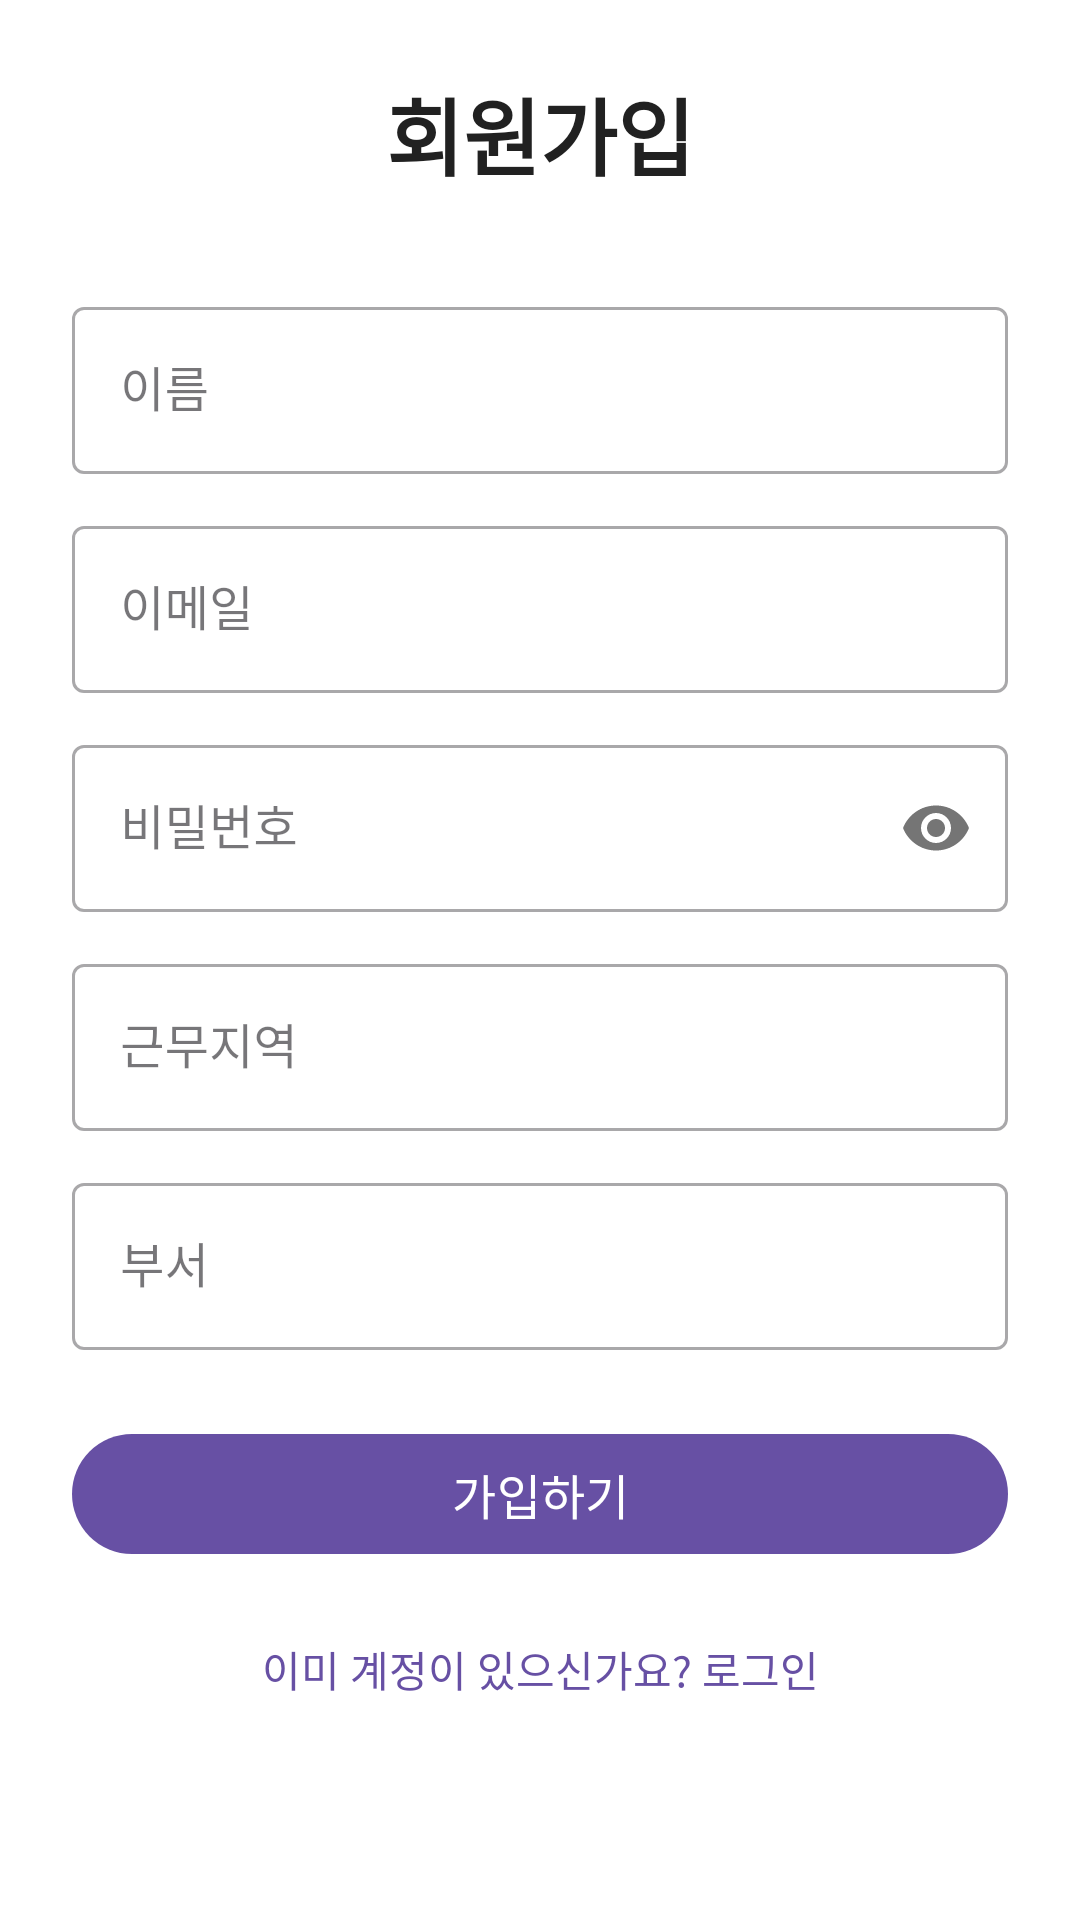

Write the Android layout XML for this screen, with the resource values it uses.
<!-- AndroidManifest.xml: application theme Theme.Goheung -->
<!-- res/layout/fragment_sign_up.xml -->
<?xml version="1.0" encoding="utf-8"?>
<ScrollView xmlns:android="http://schemas.android.com/apk/res/android"
    xmlns:app="http://schemas.android.com/apk/res-auto"
    android:layout_width="match_parent"
    android:layout_height="match_parent"
    android:background="@color/white"
    android:fillViewport="true">

    <androidx.constraintlayout.widget.ConstraintLayout
        android:layout_width="match_parent"
        android:layout_height="wrap_content"
        android:padding="24dp">

        <TextView
            android:id="@+id/textViewTitle"
            android:layout_width="wrap_content"
            android:layout_height="wrap_content"
            android:text="@string/sign_up_title"
            android:textSize="28sp"
            android:textStyle="bold"
            android:textColor="@color/textPrimary"
            app:layout_constraintEnd_toEndOf="parent"
            app:layout_constraintStart_toStartOf="parent"
            app:layout_constraintTop_toTopOf="parent" />

        <com.google.android.material.textfield.TextInputLayout
            android:id="@+id/textInputDisplayName"
            style="@style/Widget.MaterialComponents.TextInputLayout.OutlinedBox"
            android:layout_width="0dp"
            android:layout_height="wrap_content"
            android:layout_marginTop="32dp"
            app:layout_constraintEnd_toEndOf="parent"
            app:layout_constraintStart_toStartOf="parent"
            app:layout_constraintTop_toBottomOf="@id/textViewTitle">

            <com.google.android.material.textfield.TextInputEditText
                android:id="@+id/editTextDisplayName"
                android:layout_width="match_parent"
                android:layout_height="wrap_content"
                android:hint="@string/display_name_hint"
                android:inputType="textPersonName"
                android:maxLines="1" />

        </com.google.android.material.textfield.TextInputLayout>

        <com.google.android.material.textfield.TextInputLayout
            android:id="@+id/textInputEmail"
            style="@style/Widget.MaterialComponents.TextInputLayout.OutlinedBox"
            android:layout_width="0dp"
            android:layout_height="wrap_content"
            android:layout_marginTop="12dp"
            app:layout_constraintEnd_toEndOf="parent"
            app:layout_constraintStart_toStartOf="parent"
            app:layout_constraintTop_toBottomOf="@id/textInputDisplayName">

            <com.google.android.material.textfield.TextInputEditText
                android:id="@+id/editTextEmail"
                android:layout_width="match_parent"
                android:layout_height="wrap_content"
                android:hint="@string/email_hint"
                android:inputType="textEmailAddress"
                android:maxLines="1" />

        </com.google.android.material.textfield.TextInputLayout>

        <com.google.android.material.textfield.TextInputLayout
            android:id="@+id/textInputPassword"
            style="@style/Widget.MaterialComponents.TextInputLayout.OutlinedBox"
            android:layout_width="0dp"
            android:layout_height="wrap_content"
            android:layout_marginTop="12dp"
            app:passwordToggleEnabled="true"
            app:layout_constraintEnd_toEndOf="parent"
            app:layout_constraintStart_toStartOf="parent"
            app:layout_constraintTop_toBottomOf="@id/textInputEmail">

            <com.google.android.material.textfield.TextInputEditText
                android:id="@+id/editTextPassword"
                android:layout_width="match_parent"
                android:layout_height="wrap_content"
                android:hint="@string/password_hint"
                android:inputType="textPassword"
                android:maxLines="1" />

        </com.google.android.material.textfield.TextInputLayout>

        <com.google.android.material.textfield.TextInputLayout
            android:id="@+id/textInputRegion"
            style="@style/Widget.MaterialComponents.TextInputLayout.OutlinedBox"
            android:layout_width="0dp"
            android:layout_height="wrap_content"
            android:layout_marginTop="12dp"
            app:layout_constraintEnd_toEndOf="parent"
            app:layout_constraintStart_toStartOf="parent"
            app:layout_constraintTop_toBottomOf="@id/textInputPassword">

            <com.google.android.material.textfield.TextInputEditText
                android:id="@+id/editTextRegion"
                android:layout_width="match_parent"
                android:layout_height="wrap_content"
                android:hint="@string/region_hint"
                android:inputType="text"
                android:maxLines="1" />

        </com.google.android.material.textfield.TextInputLayout>

        <com.google.android.material.textfield.TextInputLayout
            android:id="@+id/textInputDepartment"
            style="@style/Widget.MaterialComponents.TextInputLayout.OutlinedBox"
            android:layout_width="0dp"
            android:layout_height="wrap_content"
            android:layout_marginTop="12dp"
            app:layout_constraintEnd_toEndOf="parent"
            app:layout_constraintStart_toStartOf="parent"
            app:layout_constraintTop_toBottomOf="@id/textInputRegion">

            <com.google.android.material.textfield.TextInputEditText
                android:id="@+id/editTextDepartment"
                android:layout_width="match_parent"
                android:layout_height="wrap_content"
                android:hint="@string/department_hint"
                android:inputType="text"
                android:maxLines="1" />

        </com.google.android.material.textfield.TextInputLayout>

        <com.google.android.material.button.MaterialButton
            android:id="@+id/buttonSignUp"
            android:layout_width="0dp"
            android:layout_height="wrap_content"
            android:layout_marginTop="24dp"
            android:text="@string/sign_up_button"
            android:textSize="16sp"
            app:layout_constraintEnd_toEndOf="parent"
            app:layout_constraintStart_toStartOf="parent"
            app:layout_constraintTop_toBottomOf="@id/textInputDepartment" />

        <TextView
            android:id="@+id/textViewLoginLink"
            android:layout_width="wrap_content"
            android:layout_height="wrap_content"
            android:layout_marginTop="16dp"
            android:padding="8dp"
            android:text="@string/login_link"
            android:textColor="?attr/colorPrimary"
            android:textSize="14sp"
            app:layout_constraintEnd_toEndOf="parent"
            app:layout_constraintStart_toStartOf="parent"
            app:layout_constraintTop_toBottomOf="@id/buttonSignUp" />

        <ProgressBar
            android:id="@+id/progressBar"
            android:layout_width="wrap_content"
            android:layout_height="wrap_content"
            android:visibility="gone"
            app:layout_constraintBottom_toBottomOf="parent"
            app:layout_constraintEnd_toEndOf="parent"
            app:layout_constraintStart_toStartOf="parent"
            app:layout_constraintTop_toTopOf="parent" />

    </androidx.constraintlayout.widget.ConstraintLayout>

</ScrollView>
<!-- resources referenced by this layout -->
<resources>
  <color name="textPrimary">#212121</color>
  <color name="white">#FFFFFFFF</color>
  <string name="department_hint">부서</string>
  <string name="display_name_hint">이름</string>
  <string name="email_hint">이메일</string>
  <string name="login_link">이미 계정이 있으신가요? 로그인</string>
  <string name="password_hint">비밀번호</string>
  <string name="region_hint">근무지역</string>
  <string name="sign_up_button">가입하기</string>
  <string name="sign_up_title">회원가입</string>
  <style name="Theme.Goheung" parent="Base.Theme.Goheung" />
  <style name="Base.Theme.Goheung" parent="Theme.Material3.DayNight.NoActionBar">
          
          
      </style>
</resources>
